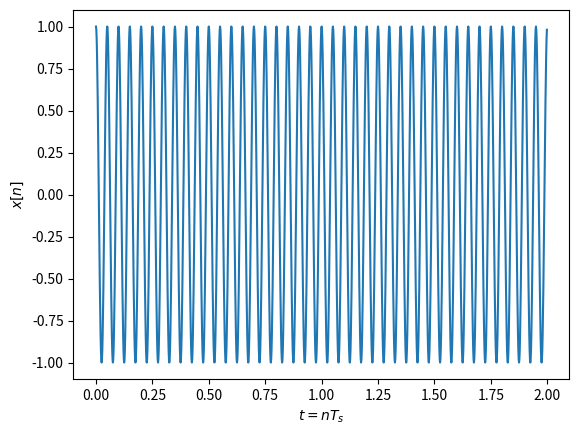
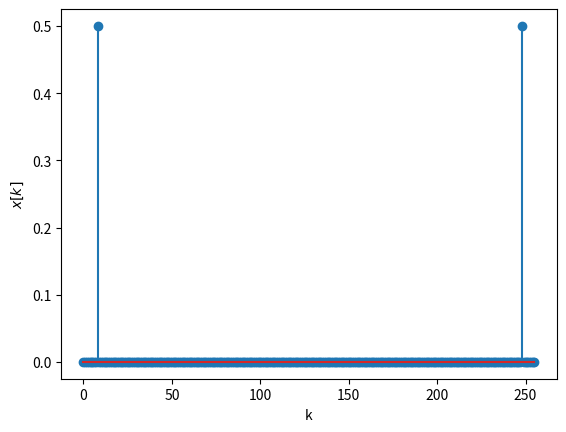
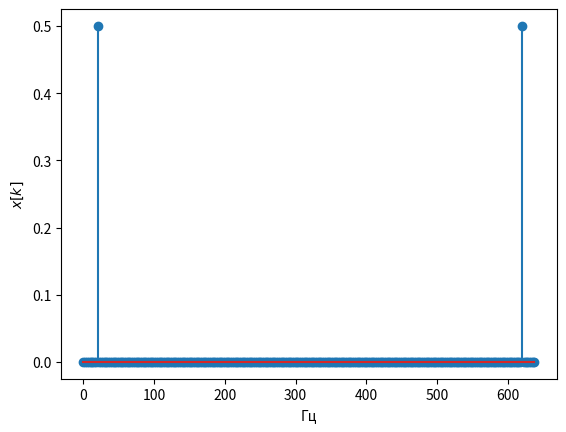

The matplotlib source for these figures, in order:
# -*- coding: utf-8 -*-

from scipy.fftpack import fft, ifft,  fftshift, ifftshift
import numpy as np
import matplotlib.pyplot as plt


fc=20 # Частота косинуса 
fs=32*fc
t=np.arange( 0, 2,  1/fs) # длительность сигнала 2 с
x=np.cos(2*np.pi*fc*t) # формирование временного сигнала

plt.figure(1)
plt.plot(t,x) 
#plt.stem(t,x) # для отображения временных отсчетов сигнала, выбрать длительность 0.2 сек
plt.xlabel('$t=nT_s$')
plt.ylabel('$x[n]$') 
N=256 # количество точек ДПФ
X = fft(x,N)/N # вычисление ДПФ и нормирование на N

plt.figure(2)
k = np.arange(0, N)
plt.stem(k,abs(X)) # выводим модуль ДПФ в точках ДПФ
plt.xlabel('k')
plt.ylabel('$x[k]$') 

df=fs/N
kf = k*df
plt.figure(3)
plt.stem(kf,abs(X)) # выводим модуль ДПФ в частотах 
plt.xlabel('Гц')
plt.ylabel('$x[k]$') 